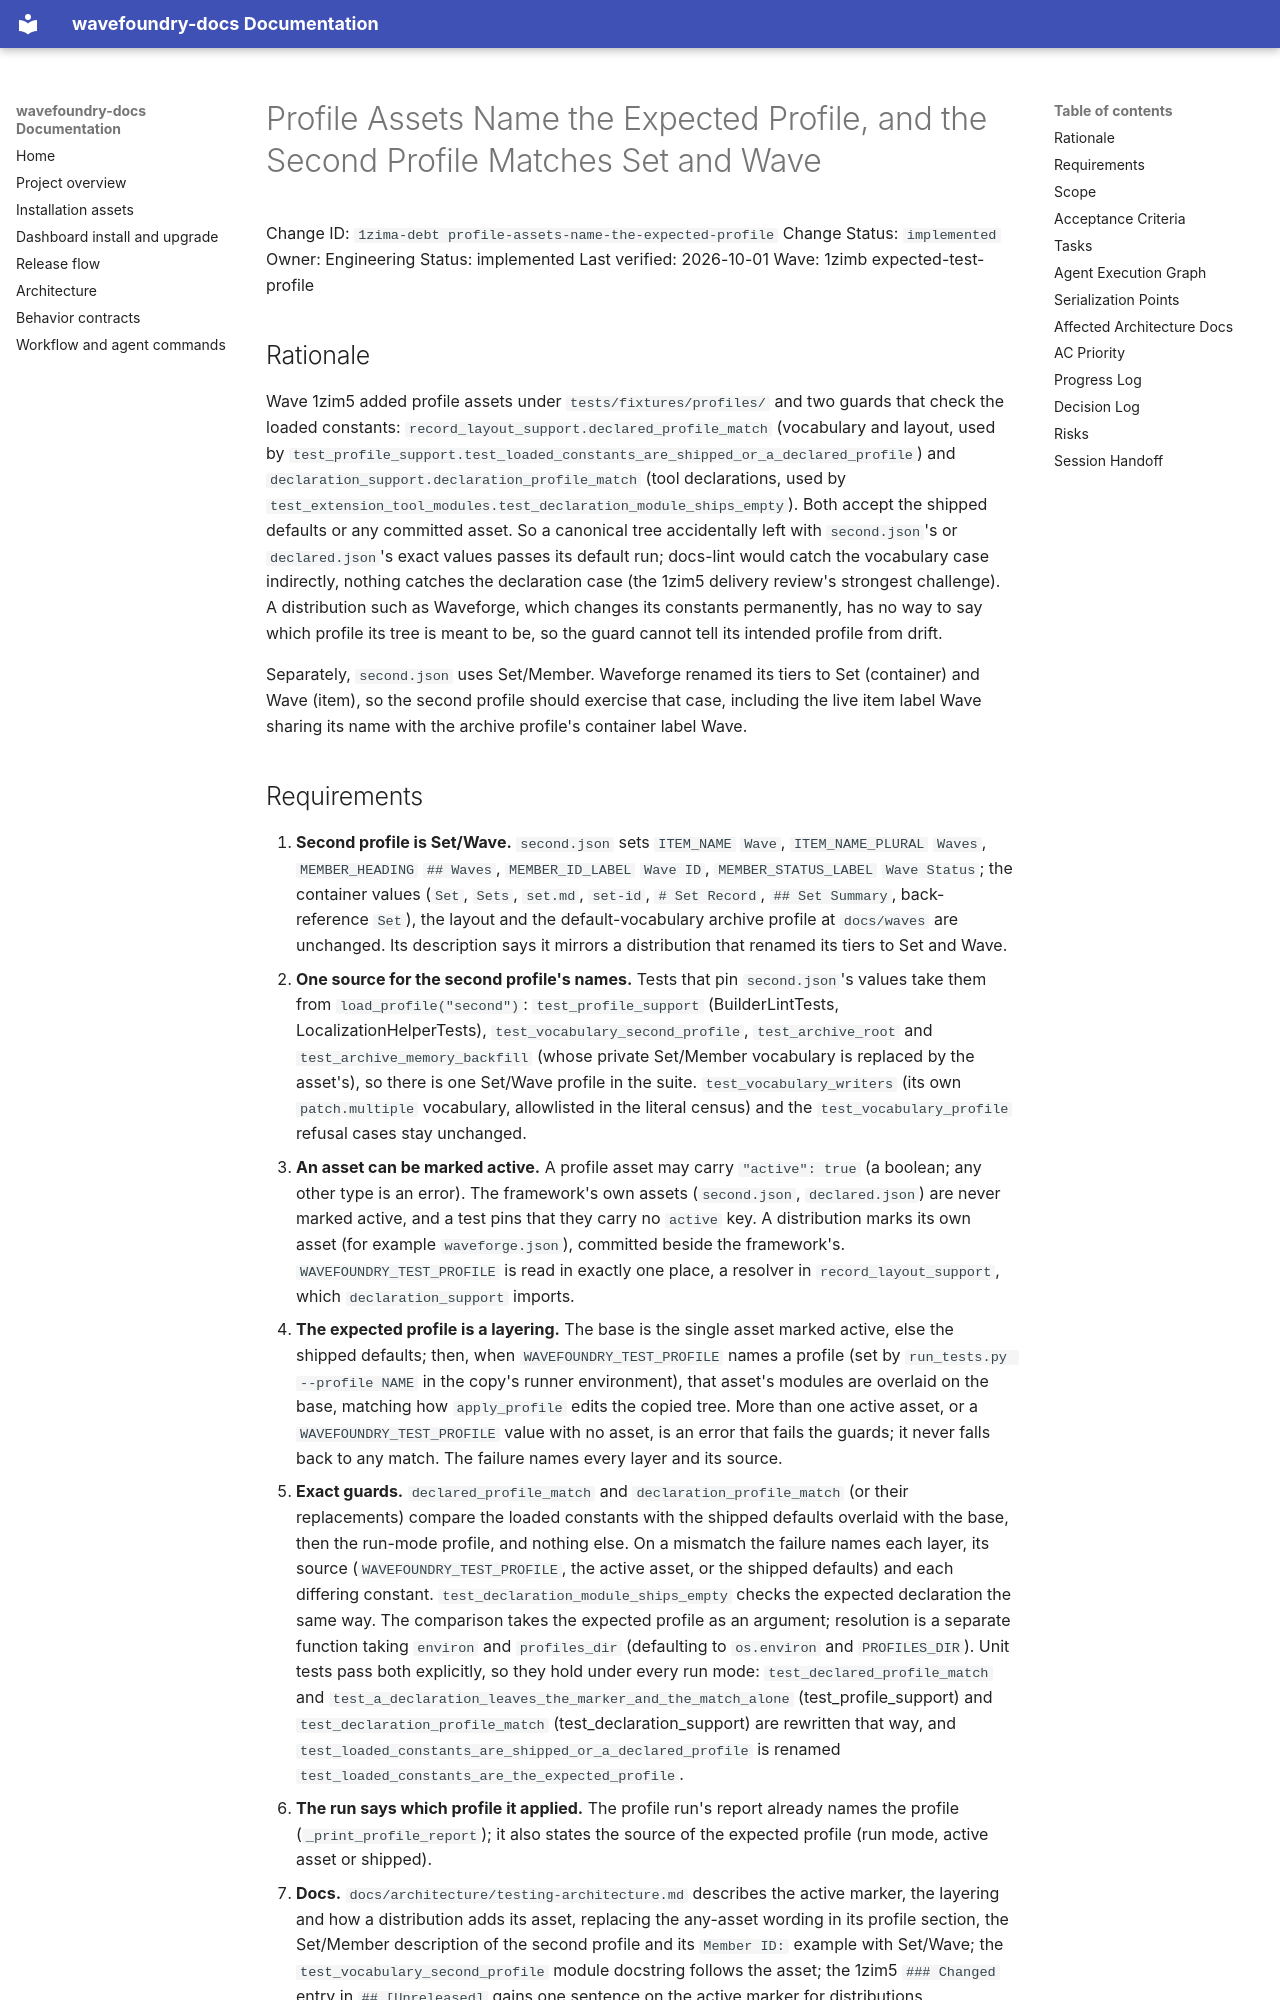

repository: coryhacking/wavefoundry · page: waves/1zimb expected-test-profile/1zima-debt profile-assets-name-the-expected-profile/index.html · generator: mkdocs

# Profile Assets Name the Expected Profile, and the Second Profile Matches Set and Wave

Change ID: `1zima-debt profile-assets-name-the-expected-profile`
Change Status: `implemented`
Owner: Engineering
Status: implemented
Last verified: 2026-10-01
Wave: 1zimb expected-test-profile

## Rationale

Wave 1zim5 added profile assets under `tests/fixtures/profiles/` and two guards that check the loaded constants: `record_layout_support.declared_profile_match` (vocabulary and layout, used by `test_profile_support.test_loaded_constants_are_shipped_or_a_declared_profile`) and `declaration_support.declaration_profile_match` (tool declarations, used by `test_extension_tool_modules.test_declaration_module_ships_empty`). Both accept the shipped defaults or any committed asset. So a canonical tree accidentally left with `second.json`'s or `declared.json`'s exact values passes its default run; docs-lint would catch the vocabulary case indirectly, nothing catches the declaration case (the 1zim5 delivery review's strongest challenge). A distribution such as Waveforge, which changes its constants permanently, has no way to say which profile its tree is meant to be, so the guard cannot tell its intended profile from drift.

Separately, `second.json` uses Set/Member. Waveforge renamed its tiers to Set (container) and Wave (item), so the second profile should exercise that case, including the live item label Wave sharing its name with the archive profile's container label Wave.
